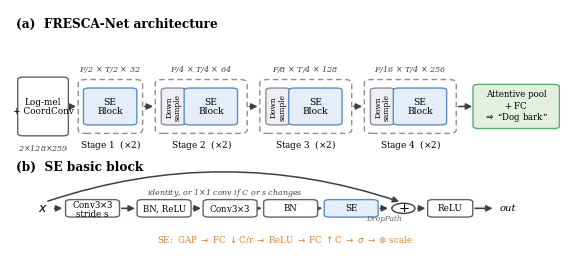

The script that saved this image:
"""
Simple, clean FRESCA-Net architecture diagram in the style of a staged backbone
figure: an input embedding, four dashed stage blocks (each = downsampling + SE
block, repeated twice) with tensor-shape annotations on top, a pooling/head, and
a separate compact panel for the SE basic block. Minimal colour, thin borders,
no connector clutter between panels.
"""
import matplotlib
matplotlib.use("Agg")
import matplotlib.pyplot as plt
from matplotlib.patches import FancyBboxPatch, FancyArrowPatch

plt.rcParams.update({
    "font.family": "serif",
    "font.serif": ["Times New Roman", "DejaVu Serif"],
    "font.size": 7.4,
})

WHITE = ("#FFFFFF", "#5B6570")     # plain box
BLK = ("#E5EEF8", "#5B8DC8")       # SE block (light blue accent)
DOWN = ("#EEEFF2", "#8A8F98")      # downsampling
HEAD = ("#E3F0E1", "#5AAE6A")      # pooling / output (light green)

fig, ax = plt.subplots(figsize=(7.1, 3.15), dpi=300)
ax.set_xlim(0, 100)
ax.set_ylim(0, 100)
ax.axis("off")


def box(cx, cy, w, h, text, col, fs=6.6, rot=0, lw=1.0):
    ax.add_patch(FancyBboxPatch((cx - w / 2, cy - h / 2), w, h,
                 boxstyle="round,pad=0.1,rounding_size=1.0",
                 fc=col[0], ec=col[1], lw=lw, zorder=3))
    ax.text(cx, cy, text, ha="center", va="center", fontsize=fs,
            rotation=rot, linespacing=1.1, zorder=4)


def dbox(x0, x1, y0, y1):
    ax.add_patch(FancyBboxPatch((x0, y0), x1 - x0, y1 - y0,
                 boxstyle="round,pad=0.1,rounding_size=1.4",
                 fc="none", ec="#8A8F98", lw=1.0, ls=(0, (4, 2.5)), zorder=1))


def arr(x1, y1, x2, y2, rad=0.0, lw=1.15, color="#3B4048"):
    ax.add_patch(FancyArrowPatch((x1, y1), (x2, y2), arrowstyle="-|>",
                 mutation_scale=9, lw=lw, color=color,
                 connectionstyle=f"arc3,rad={rad}", zorder=2))


# ===================== (a) architecture =====================
ax.text(1.0, 94, "(a)  FRESCA-Net architecture", ha="left", va="center",
        fontsize=8.7, fontweight="bold")

ya = 60          # block centre line
hb = 15          # block height

# input embedding
box(6.0, ya, 9.0, 24, "Log-mel\n+ CoordConv", WHITE, fs=6.4)
ax.text(6.0, ya - 15, "2$\\times$128$\\times$259", ha="center", va="top",
        fontsize=5.8, style="italic", color="#444")

# stage definitions: (container x0, x1, has_downsample, block_cx, shape, C)
stages = [
    (12.5, 24.0, False, 18.2, "F/2 $\\times$ T/2 $\\times$ 32"),
    (26.5, 43.0, True, 36.5, "F/4 $\\times$ T/4 $\\times$ 64"),
    (45.5, 62.0, True, 55.5, "F/8 $\\times$ T/4 $\\times$ 128"),
    (64.5, 81.0, True, 74.5, "F/16 $\\times$ T/4 $\\times$ 256"),
]
arr(10.6, ya, 12.5, ya)
for i, (x0, x1, down, bcx, shape) in enumerate(stages, 1):
    dbox(x0, x1, ya - 11, ya + 11)
    if down:
        dcx = x0 + 3.2
        box(dcx, ya, 4.2, hb, "Down\nsample", DOWN, fs=5.4, rot=90)
        box(bcx, ya, 9.5, hb, "SE\nBlock", BLK, fs=6.6)
        arr(dcx + 2.1, ya, bcx - 4.75, ya)
    else:
        box(bcx, ya, 9.5, hb, "SE\nBlock", BLK, fs=6.6)
    ax.text((x0 + x1) / 2, ya + 15.5, shape, ha="center", va="center",
            fontsize=5.8, style="italic", color="#444")
    ax.text((x0 + x1) / 2, ya - 12.6, "Stage %d  ($\\times$2)" % i, ha="center",
            va="top", fontsize=6.4)
    if i < 4:
        arr(x1, ya, stages[i][0] if i < 4 else x1, ya)  # into next container

# arrow from stage4 into head
arr(81.0, ya, 84.5, ya)
box(92.0, ya, 15.5, 18, "Attentive pool\n$+$ FC\n$\\Rightarrow$ “Dog bark”",
    HEAD, fs=6.2)

# ===================== (b) SE basic block =====================
ax.text(1.0, 35, "(b)  SE basic block", ha="left", va="center",
        fontsize=8.7, fontweight="bold")

by = 18
chain = [(15, ["Conv3$\\times$3", "stride s"]), (28, ["BN, ReLU"]),
         (40, ["Conv3$\\times$3"]), (51, ["BN"]), (62, ["SE"])]
ax.text(6.0, by, "$x$", ha="center", va="center", fontsize=9)
arr(7.6, by, 15 - 5.0, by)
for j, (cx, lines) in enumerate(chain):
    col = BLK if lines == ["SE"] else WHITE
    box(cx, by, 9.6, 7.0, "\n".join(lines), col, fs=6.2)
    if j > 0:
        arr(chain[j - 1][0] + 4.8, by, cx - 4.8, by)
# sum + relu + out
xsum = 71.5
arr(62 + 4.8, by, xsum - 2.3, by)
ax.text((62 + 4.8 + xsum - 2.3) / 2, by - 2.7, "DropPath", ha="center", va="top",
        fontsize=5.4, style="italic", color="#666")
ax.add_patch(plt.Circle((xsum, by), 2.1, fc="white", ec="#3B4048", lw=1.0, zorder=4))
ax.text(xsum, by, "$+$", ha="center", va="center", fontsize=9.5, zorder=5)
box(xsum + 8.5, by, 8.0, 7.0, "ReLU", WHITE, fs=6.4)
arr(xsum + 2.1, by, xsum + 8.5 - 4.0, by)
arr(xsum + 8.5 + 4.0, by, xsum + 8.5 + 4.0 + 4.2, by)
ax.text(xsum + 8.5 + 4.0 + 5.0, by, "out", ha="left", va="center",
        fontsize=7.2, style="italic")
# clean identity skip arc (flat, well clear of the title)
arr(6.4, by + 2.6, xsum - 0.3, by + 2.4, rad=-0.17, lw=1.1)
ax.text((6.4 + xsum) / 2, by + 6.7, "identity, or 1$\\times$1 conv if C or s changes",
        ha="center", va="center", fontsize=5.7, style="italic", color="#444")
# SE expansion as one simple line
ax.text(50, by - 12.5,
        "SE:  GAP $\\rightarrow$ FC $\\downarrow$C/r $\\rightarrow$ ReLU "
        "$\\rightarrow$ FC $\\uparrow$C $\\rightarrow$ $\\sigma$ $\\rightarrow$ $\\otimes$ scale",
        ha="center", va="center", fontsize=6.2, color="#D9822B")

fig.savefig("fig_arch.pdf", bbox_inches="tight")
print("wrote fig_arch.pdf")
